pico-8 play session: no input (idle), after a click and taps of 🅾, ❎, 🅾+❎, 🅾 in the second before t = 0

[t = 2 s] idle ~2s (no d-pad/buttons)
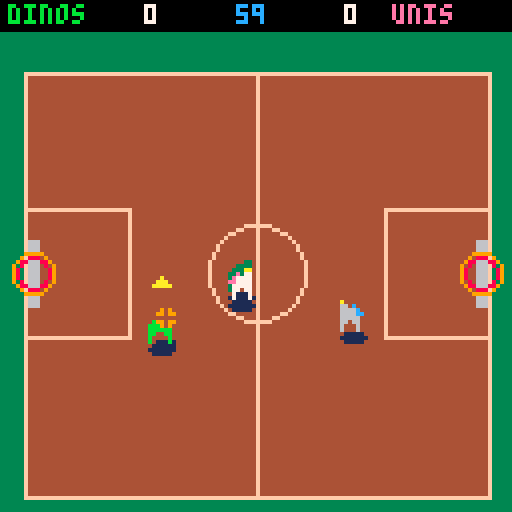
[t = 4 s] idle ~4s (no d-pad/buttons)
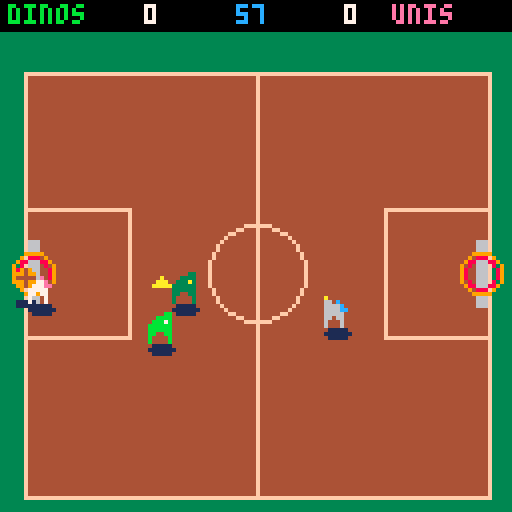
[t = 6 s] idle ~6s (no d-pad/buttons)
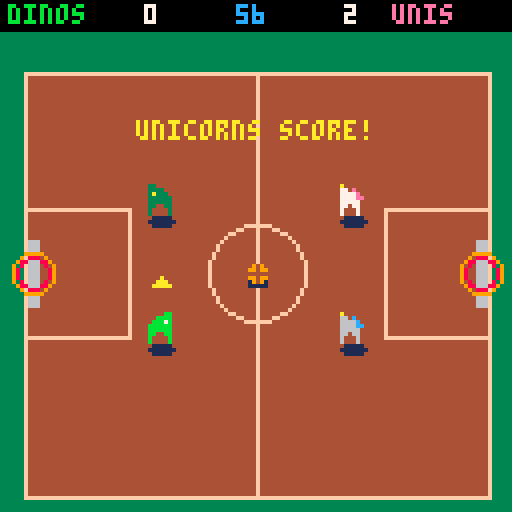
[t = 8 s] idle ~8s (no d-pad/buttons)
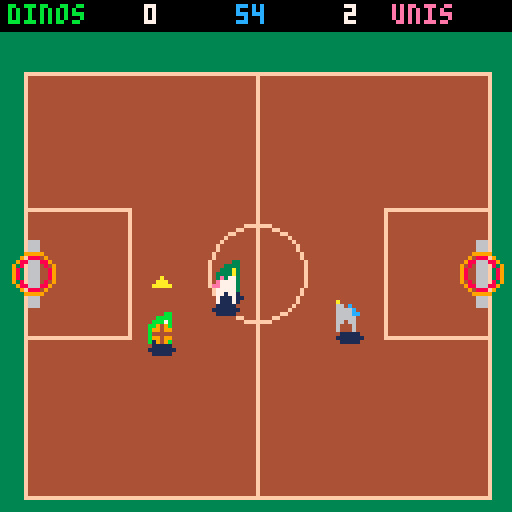

pico-8 cartridge
version 42
__lua__
-- dino vs unicorn
-- basketball
-- by tic-labs

-- court bounds (centers)
cl=10 cr=118 ct=22 cb=120
lhx=8 rhx=120 hy=68

function _init()
 newgame()
end

function newgame()
 score={0,0}
 clock=60*30
 shake=0
 msg="" msgt=0
 over=false
 pl={}
 add(pl,mk(0,true))
 add(pl,mk(0,false))
 add(pl,mk(1,false))
 add(pl,mk(1,false))
 ball={}
 kickoff()
end

function mk(team,human)
 return {x=64,y=64,vx=0,vy=0,team=team,
  human=human,face=team==0 and 1 or -1,
  cd=0,stun=0}
end

function kickoff()
 pl[1].x=40 pl[1].y=84
 pl[2].x=40 pl[2].y=52
 pl[3].x=88 pl[3].y=52
 pl[4].x=88 pl[4].y=84
 for p in all(pl) do
  p.vx=0 p.vy=0 p.cd=0 p.stun=0
 end
 ball={x=64,y=68,vx=0,vy=0,z=0,
  owner=nil,shot=false,pass=nil,
  t=0,cd=24,made=false,team=0}
 freeze=36
end

function thx(t) return t==0 and rhx or lhx end
function dst(ax,ay,bx,by)
 return sqrt((ax-bx)^2+(ay-by)^2)
end
function lerp(a,b,t) return a+(b-a)*t end

function teammate(i)
 for j=1,4 do
  if j~=i and pl[j].team==pl[i].team then
   return j
  end
 end
end

function nearestopp(i)
 local p=pl[i] local b=nil
 for j=1,4 do
  if pl[j].team~=p.team then
   local d=dst(p.x,p.y,pl[j].x,pl[j].y)
   if not b or d<b then b=d end
  end
 end
 return b
end

-- am i closest of my team to the ball?
function iclosest(i)
 local p=pl[i]
 local me=dst(p.x,p.y,ball.x,ball.y)
 for j=1,4 do
  if j~=i and pl[j].team==p.team then
   if dst(pl[j].x,pl[j].y,ball.x,ball.y)<me then
    return false
   end
  end
 end
 return true
end

function goto_(p,tx,ty,spd)
 local dx=tx-p.x local dy=ty-p.y
 local d=max(0.01,sqrt(dx*dx+dy*dy))
 p.vx=dx/d*spd p.vy=dy/d*spd
end

function _update()
 if over then
  if btnp(4) or btnp(5) then newgame() end
  return
 end
 if shake>0 then shake-=1 end
 if msgt>0 then msgt-=1 end
 if freeze>0 then freeze-=1 return end
 clock-=1
 if clock<=0 then clock=0 endgame() return end
 for i=1,4 do
  local p=pl[i]
  if p.cd>0 then p.cd-=1 end
  if p.stun>0 then p.stun-=1 end
  p.vx=0 p.vy=0
  if p.stun<=0 then
   if p.human then control(i) else ai(i) end
  end
  p.x=mid(cl,p.x+p.vx,cr)
  p.y=mid(ct,p.y+p.vy,cb)
 end
 upd_ball()
end

function control(i)
 local p=pl[i]
 local spd=1
 if btn(5) and ball.owner~=i then spd=1.5 end
 if btn(0) then p.vx=-1 p.face=-1 end
 if btn(1) then p.vx=1 p.face=1 end
 if btn(2) then p.vy=-1 end
 if btn(3) then p.vy=1 end
 p.vx*=spd p.vy*=spd
 if ball.owner==i then
  if btnp(4) then shoot(i) end
  if btnp(5) then pass(i) end
 else
  if btnp(4) then trysteal(i) end
 end
end

function ai(i)
 local p=pl[i]
 local spd=1
 if ball.owner==i then
  local hx=thx(p.team)
  goto_(p,hx,hy,spd)
  p.face=hx>p.x and 1 or -1
  local d=dst(p.x,p.y,hx,hy)
  if d<48 and ball.cd<=0 and rnd()<0.045 then
   shoot(i)
  end
  local o=nearestopp(i)
  if o and o<10 and rnd()<0.02 then pass(i) end
 elseif ball.owner and pl[ball.owner].team==p.team then
  local hx=thx(p.team)
  local ty=p.y<hy and 50 or 86
  goto_(p,(hx+64)/2,ty,spd*0.9)
 elseif ball.owner then
  if iclosest(i) then
   goto_(p,ball.x,ball.y,spd*1.05)
   p.face=ball.x>p.x and 1 or -1
   if dst(p.x,p.y,ball.x,ball.y)<9 and p.cd<=0 then
    p.cd=30
    if rnd()<0.25 then knockloose(i) end
   end
  else
   goto_(p,thx(1-p.team)+(p.team==0 and -28 or 28),hy,spd*0.9)
  end
 else
  if iclosest(i) then
   goto_(p,ball.x,ball.y,spd)
  else
   goto_(p,p.team==0 and 50 or 88,p.y,spd*0.5)
  end
 end
end

function shoot(i)
 if ball.cd>0 then return end
 local p=pl[i]
 local hx=thx(p.team)
 local d=dst(p.x,p.y,hx,hy)
 local pr=mid(0.12,0.95-d/150,0.92)
 local o=nearestopp(i)
 if o and o<10 then pr*=0.55 end
 ball.owner=nil
 ball.shot=true ball.pass=nil
 ball.t=0
 ball.sx=ball.x ball.sy=ball.y
 ball.tx=hx ball.ty=hy
 ball.made=rnd()<pr
 ball.team=p.team
 ball.cd=12
 sfx(1)
end

function pass(i)
 local m=teammate(i)
 if not m then return end
 ball.owner=nil
 ball.shot=true ball.pass=m
 ball.t=0
 ball.sx=ball.x ball.sy=ball.y
 ball.tx=pl[m].x ball.ty=pl[m].y
 ball.made=false
 ball.cd=6
 sfx(0)
end

function trysteal(i)
 local p=pl[i]
 if p.cd>0 then return end
 p.cd=22
 if ball.owner and pl[ball.owner].team~=p.team then
  if dst(p.x,p.y,ball.x,ball.y)<10 and rnd()<0.5 then
   knockloose(i)
  end
 end
end

function knockloose(i)
 local o=ball.owner
 if o then pl[o].stun=12 end
 ball.owner=nil
 ball.shot=false ball.pass=nil
 ball.vx=rnd(2)-1 ball.vy=rnd(2)-1
 ball.cd=8
 sfx(0)
end

function upd_ball()
 if ball.cd>0 then ball.cd-=1 end
 if ball.owner then
  local o=pl[ball.owner]
  ball.x=o.x+o.face*4
  ball.y=o.y-1
  ball.z=2+abs(sin(time()*1.5))*2
  return
 end
 if ball.shot then
  if ball.pass then
   ball.tx=pl[ball.pass].x
   ball.ty=pl[ball.pass].y
  end
  ball.t+=0.05
  ball.x=lerp(ball.sx,ball.tx,ball.t)
  ball.y=lerp(ball.sy,ball.ty,ball.t)
  ball.z=22*(-sin(ball.t*0.5))
  if ball.t>=1 then
   ball.t=1 ball.z=0 ball.shot=false
   if ball.pass then
    local m=ball.pass ball.pass=nil
    ball.owner=m
   elseif ball.made then
    domake(ball.team)
   else
    ball.vx=(rnd(2)-1)*1.5
    ball.vy=rnd(2)
    ball.cd=12
   end
  end
  return
 end
 ball.x+=ball.vx ball.y+=ball.vy
 ball.vx*=0.9 ball.vy*=0.9
 if ball.x<cl or ball.x>cr then
  ball.vx=-ball.vx ball.x=mid(cl,ball.x,cr)
 end
 if ball.y<ct or ball.y>cb then
  ball.vy=-ball.vy ball.y=mid(ct,ball.y,cb)
 end
 if ball.cd<=0 then
  for i=1,4 do
   if pl[i].stun<=0 and
      dst(pl[i].x,pl[i].y,ball.x,ball.y)<6 then
    ball.owner=i ball.vx=0 ball.vy=0
    break
   end
  end
 end
end

function domake(team)
 if team==0 then score[1]+=2 else score[2]+=2 end
 sfx(2)
 shake=8
 msg=(team==0 and "dinos" or "unicorns").." score!"
 msgt=70
 kickoff()
end

function endgame()
 over=true
 sfx(3)
 if score[1]>score[2] then msg="dinos win!"
 elseif score[2]>score[1] then msg="unicorns win!"
 else msg="tie game!" end
end

function _draw()
 cls(3)
 local sx,sy=0,0
 if shake>0 then sx=rnd(3)-1 sy=rnd(3)-1 end
 camera(sx,sy)
 draw_court()
 for p in all(pl) do
  ovalfill(p.x-3,p.y+2,p.x+3,p.y+4,1)
 end
 ovalfill(ball.x-2,ball.y+2,ball.x+2,ball.y+3,1)
 draw_players()
 draw_ball()
 camera()
 draw_hud()
 if msgt>0 then
  print(msg,64-#msg*2,30,10)
 end
 if over then draw_over() end
end

function draw_court()
 rectfill(cl-4,ct-4,cr+4,cb+4,4)
 rect(cl-4,ct-4,cr+4,cb+4,15)
 line(64,ct-4,64,cb+4,15)
 circ(64,hy,12,15)
 -- keys
 rect(cl-4,hy-16,cl+22,hy+16,15)
 rect(cr-22,hy-16,cr+4,hy+16,15)
 draw_hoop(lhx)
 draw_hoop(rhx)
end

function draw_hoop(hx)
 rectfill(hx-1,hy-8,hx+1,hy+8,6)
 circ(hx,hy,5,9)
 circ(hx,hy,4,8)
end

function draw_players()
 for i=1,4 do
  local p=pl[i]
  local s=p.team==0 and 1 or 2
  if i==2 then pal(11,3) pal(7,10) end
  if i==4 then pal(7,6) pal(14,12) end
  if p.stun>0 and p.stun%4<2 then
   pal(11,8) pal(7,8)
  end
  spr(s,p.x-4,p.y-6,1,1,p.face<0)
  pal()
  if p.human then
   for k=0,2 do
    line(p.x-2+k,p.y-13-k,p.x+2-k,p.y-13-k,10)
   end
  end
 end
end

function draw_ball()
 local by=ball.y-ball.z
 circfill(ball.x,by,2,9)
 line(ball.x-2,by,ball.x+2,by,4)
 line(ball.x,by-2,ball.x,by+2,4)
end

function draw_hud()
 rectfill(0,0,127,7,0)
 print("dinos",2,1,11)
 print(score[1],36,1,7)
 print("unis",98,1,14)
 print(score[2],86,1,7)
 local s=""..ceil(clock/30)
 print(s,63-#s*2,1,12)
end

function draw_over()
 rectfill(18,46,109,82,0)
 rect(18,46,109,82,7)
 print(msg,64-#msg*2,54,10)
 print("z to rematch",64-24,68,7)
end
__gfx__
0000000000000bb0000000a000000000000000000000000000000000000000000000000000000000000000000000000000000000000000000000000000000000
00000000000bbbb0000e077000000000000000000000000000000000000000000000000000000000000000000000000000000000000000000000000000000000
0000000000bbb7b000e7777000000000000000000000000000000000000000000000000000000000000000000000000000000000000000000000000000000000
000000000bbbbbb00ee7777000000000000000000000000000000000000000000000000000000000000000000000000000000000000000000000000000000000
000000000bbbbbb00077777000000000000000000000000000000000000000000000000000000000000000000000000000000000000000000000000000000000
000000000bb00bb00077077000000000000000000000000000000000000000000000000000000000000000000000000000000000000000000000000000000000
000000000b0000b00070007000000000000000000000000000000000000000000000000000000000000000000000000000000000000000000000000000000000
000000000b0000b00070007000000000000000000000000000000000000000000000000000000000000000000000000000000000000000000000000000000000
